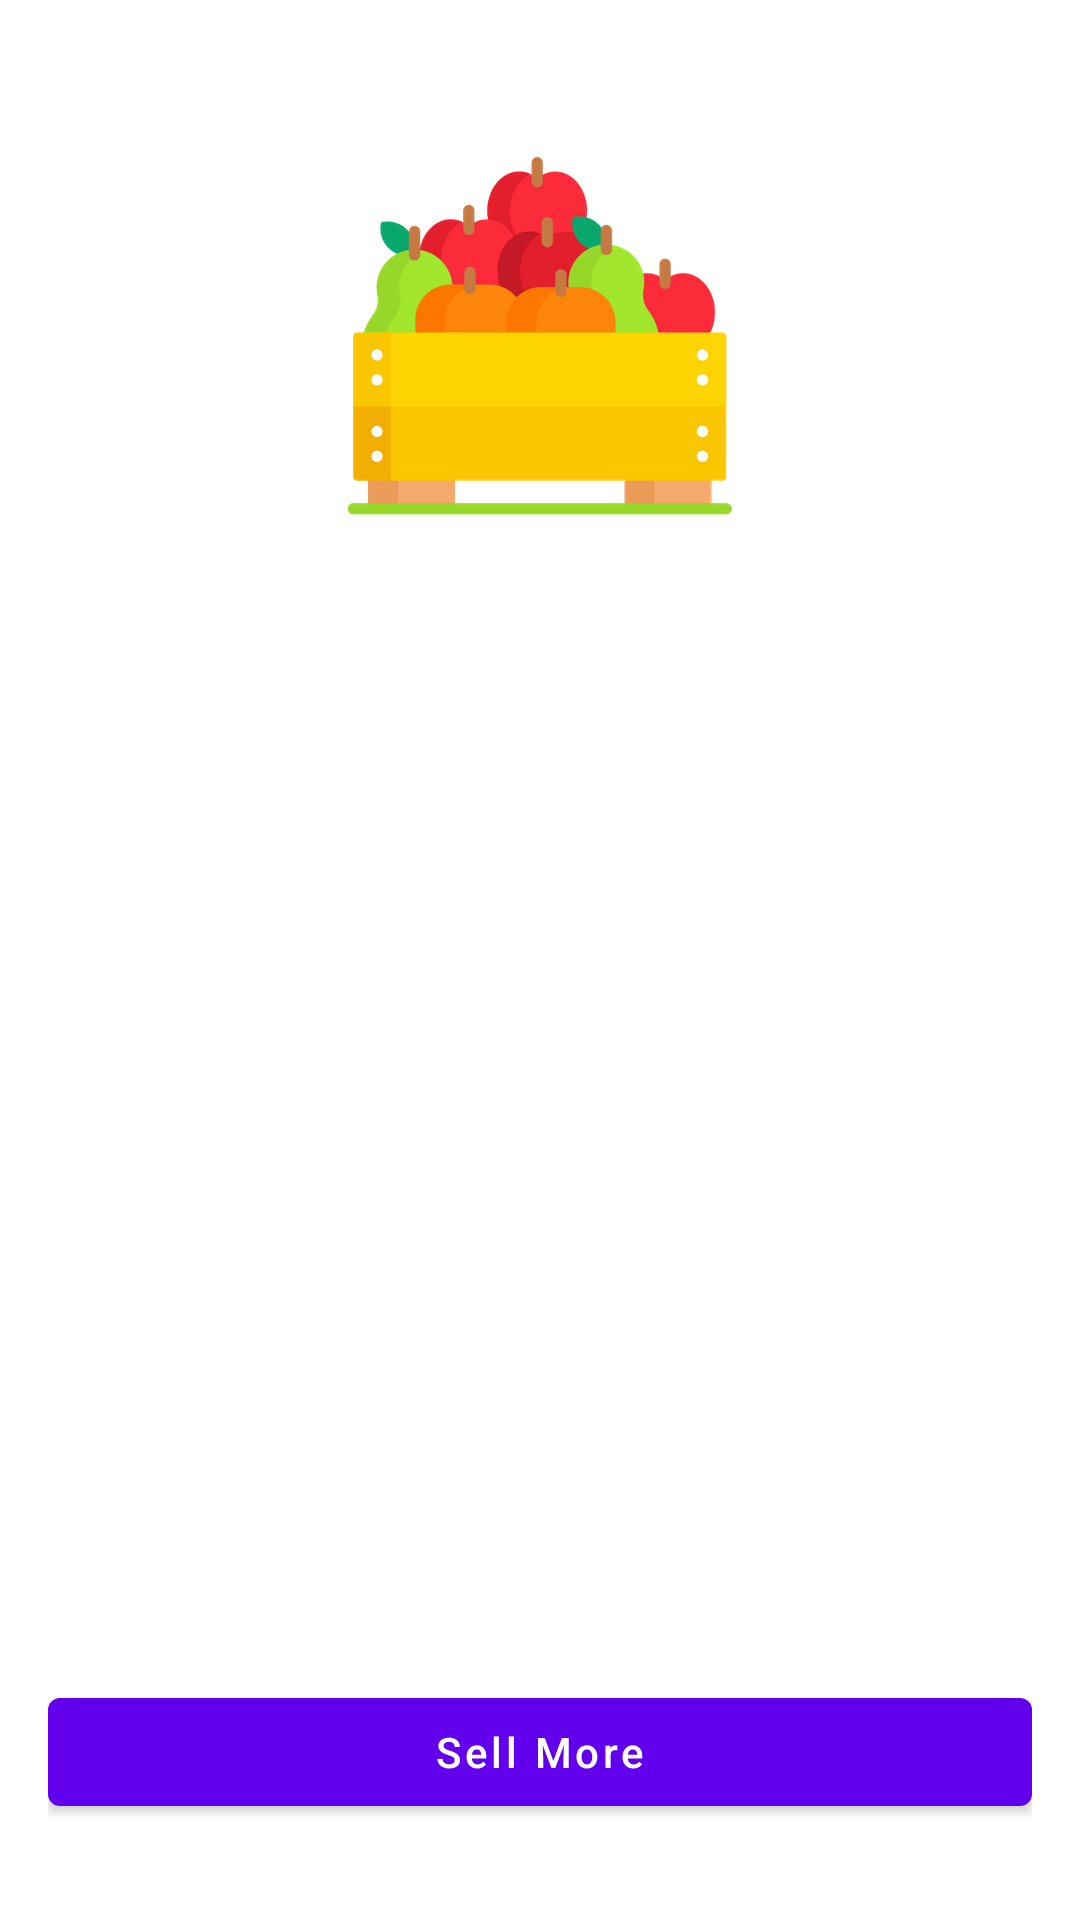

Here is an Android app screen rendered from its layout file. Give the layout XML and the strings, colors and styles it references.
<!-- AndroidManifest.xml: application theme Theme.Mandi -->
<!-- res/layout/fragment_success.xml -->
<?xml version="1.0" encoding="utf-8"?>
<layout xmlns:android="http://schemas.android.com/apk/res/android"
    xmlns:app="http://schemas.android.com/apk/res-auto"
    xmlns:tools="http://schemas.android.com/tools">

    <data></data>


    <androidx.constraintlayout.widget.ConstraintLayout
        android:layout_width="match_parent"
        android:layout_height="match_parent"
        android:padding="16dp">


        <ImageView
            android:id="@+id/imageView"
            android:layout_width="wrap_content"
            android:layout_height="wrap_content"
            android:layout_marginTop="32dp"
            app:layout_constraintEnd_toEndOf="parent"
            app:layout_constraintStart_toStartOf="parent"
            app:layout_constraintTop_toTopOf="parent"
            app:srcCompat="@drawable/fruits" />

        <androidx.appcompat.widget.AppCompatTextView
            android:id="@+id/tv_thanks"
            android:layout_width="wrap_content"
            android:layout_height="wrap_content"
            android:layout_marginTop="24dp"
            android:gravity="center"
            android:textAppearance="@style/TextAppearance.AppCompat.Headline"
            app:layout_constraintEnd_toEndOf="parent"
            app:layout_constraintStart_toStartOf="parent"
            app:layout_constraintTop_toBottomOf="@+id/imageView"
            tools:text="Thank you Sourabh for selling your quality produce." />

        <androidx.appcompat.widget.AppCompatTextView
            android:id="@+id/tv_ensure"
            android:layout_width="wrap_content"
            android:layout_height="wrap_content"
            android:layout_marginTop="24dp"
            android:gravity="center"
            app:layout_constraintEnd_toEndOf="parent"
            app:layout_constraintStart_toStartOf="parent"
            app:layout_constraintTop_toBottomOf="@+id/tv_thanks"
            tools:text="Please ensure you received 20,003.23 INR for 23 Tonnes of your produce." />

        <com.google.android.material.button.MaterialButton
            android:id="@+id/btn_sell_more"
            android:layout_width="match_parent"
            android:layout_height="wrap_content"
            android:layout_marginBottom="16dp"
            android:text="@string/sell_more"
            android:textAllCaps="false"
            app:layout_constraintBottom_toBottomOf="parent"
            app:layout_constraintEnd_toEndOf="parent"
            app:layout_constraintStart_toStartOf="parent" />
    </androidx.constraintlayout.widget.ConstraintLayout>

</layout>
<!-- resources referenced by this layout -->
<resources>
  <!-- drawable fruits: png bitmap (drawable-hdpi, 16496 bytes) -->
  <string name="sell_more">Sell More</string>
  <style name="Theme.Mandi" parent="Theme.MaterialComponents.DayNight.DarkActionBar">
          
          <item name="colorPrimary">@color/purple_500</item>
          <item name="colorPrimaryVariant">@color/purple_700</item>
          <item name="colorOnPrimary">@color/white</item>
          
          <item name="colorSecondary">@color/teal_200</item>
          <item name="colorSecondaryVariant">@color/teal_700</item>
          <item name="colorOnSecondary">@color/black</item>
          
          <item name="android:statusBarColor" tools:targetApi="l">?attr/colorPrimaryVariant</item>
          
      </style>
  <color name="purple_500">#FF6200EE</color>
  <color name="purple_700">#FF3700B3</color>
  <color name="white">#FFFFFFFF</color>
  <color name="teal_200">#FF03DAC5</color>
  <color name="teal_700">#FF018786</color>
  <color name="black">#FF000000</color>
</resources>
